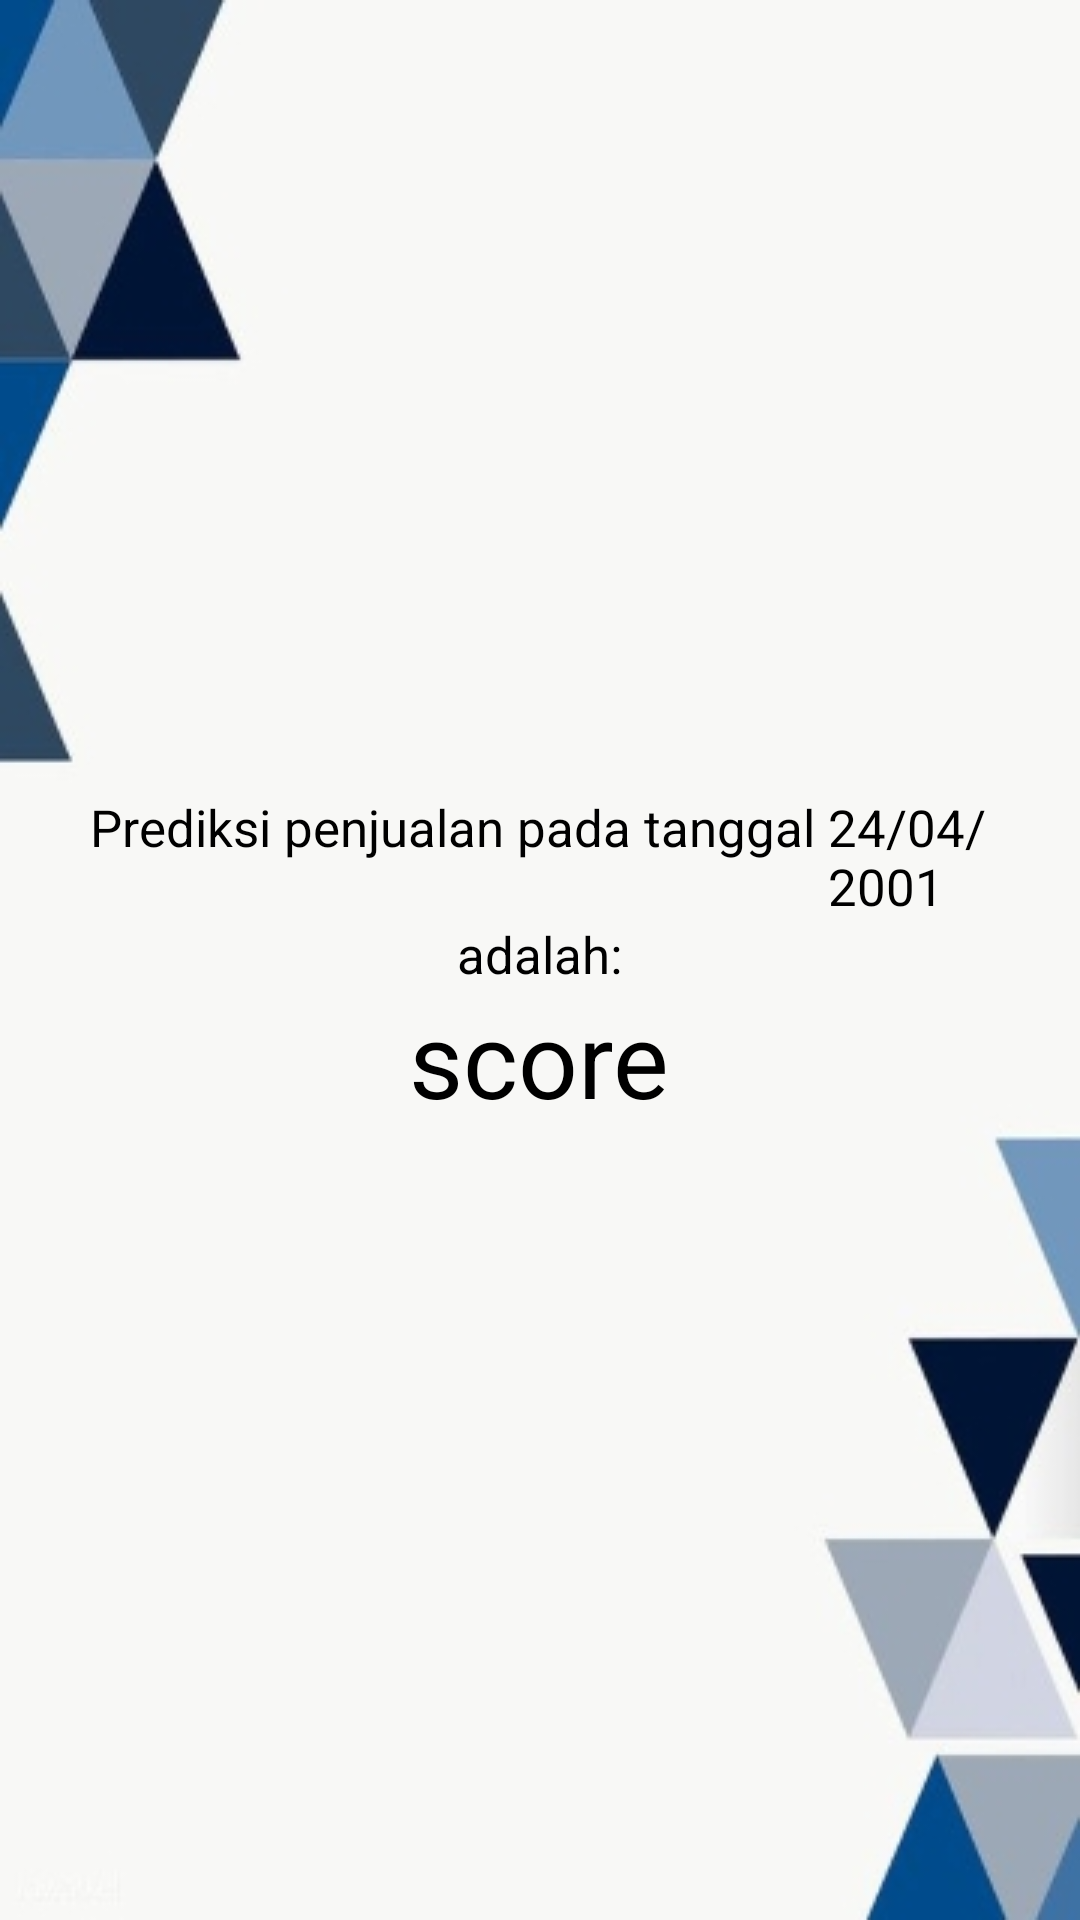

Reconstruct the res/layout file that produces this screen, plus the resources it refers to.
<!-- AndroidManifest.xml: application theme Theme.DWH -->
<!-- res/layout/activity_hasil.xml -->
<?xml version="1.0" encoding="utf-8"?>
<androidx.constraintlayout.widget.ConstraintLayout xmlns:android="http://schemas.android.com/apk/res/android"
    xmlns:app="http://schemas.android.com/apk/res-auto"
    xmlns:tools="http://schemas.android.com/tools"
    android:layout_width="match_parent"
    android:layout_height="match_parent"
    tools:context=".Activities.HasilActivity">

    <ImageView
        android:layout_width="0dp"
        android:layout_height="0dp"
        android:src="@drawable/bg1"
        android:adjustViewBounds="true"
        android:scaleType="centerCrop"
        app:layout_constraintBottom_toBottomOf="parent"
        app:layout_constraintEnd_toEndOf="parent"
        app:layout_constraintStart_toStartOf="parent"
        app:layout_constraintTop_toTopOf="parent" />

    <LinearLayout
        android:layout_width="match_parent"
        android:layout_height="wrap_content"
        android:layout_marginHorizontal="30dp"
        android:gravity="center"
        android:orientation="vertical"
        app:layout_constraintBottom_toBottomOf="parent"
        app:layout_constraintTop_toTopOf="parent">

        <LinearLayout
            android:layout_width="wrap_content"
            android:layout_height="wrap_content"
            android:orientation="horizontal">

            <TextView
                android:layout_width="wrap_content"
                android:layout_height="wrap_content"
                android:text="Prediksi penjualan pada tanggal "
                android:textColor="@color/black"
                android:textSize="17dp" />

            <TextView
                android:id="@+id/tvTanggal"
                android:layout_width="wrap_content"
                android:layout_height="wrap_content"
                android:text="24/04/2001"
                android:textColor="@color/black"
                android:textSize="17dp" />
        </LinearLayout>
        <TextView
            android:layout_width="wrap_content"
            android:layout_height="wrap_content"
            android:text="adalah:"
            android:textColor="@color/black"
            android:textSize="17dp"
            />

        <TextView
            android:id="@+id/tvHasilPrediksi"
            android:layout_width="wrap_content"
            android:layout_height="wrap_content"
            android:text="score"
            android:textColor="@color/black"
            android:textSize="35dp" />

    </LinearLayout>

</androidx.constraintlayout.widget.ConstraintLayout>
<!-- resources referenced by this layout -->
<resources>
  <!-- drawable bg1: jpg bitmap (drawable-v24, 22454 bytes) -->
  <style name="Theme.DWH" parent="Theme.MaterialComponents.DayNight.DarkActionBar">
          
          <item name="colorPrimary">@color/purple_500</item>
          <item name="colorPrimaryVariant">@color/purple_700</item>
          <item name="colorOnPrimary">@color/white</item>
          
          <item name="colorSecondary">@color/teal_200</item>
          <item name="colorSecondaryVariant">@color/teal_700</item>
          <item name="colorOnSecondary">@color/black</item>
          
          <item name="android:statusBarColor" tools:targetApi="l">?attr/colorPrimaryVariant</item>
          
      </style>
  <!-- not gathered from this repository: default colours our renderer supplied (Android Studio template values) -->
  <color name="purple_500">#FF6200EE</color>
  <color name="purple_700">#FF3700B3</color>
  <color name="teal_200">#FF03DAC5</color>
  <color name="teal_700">#FF018786</color>
  <color name="black">#FF000000</color>
  <color name="white">#FFFFFFFF</color>
</resources>
